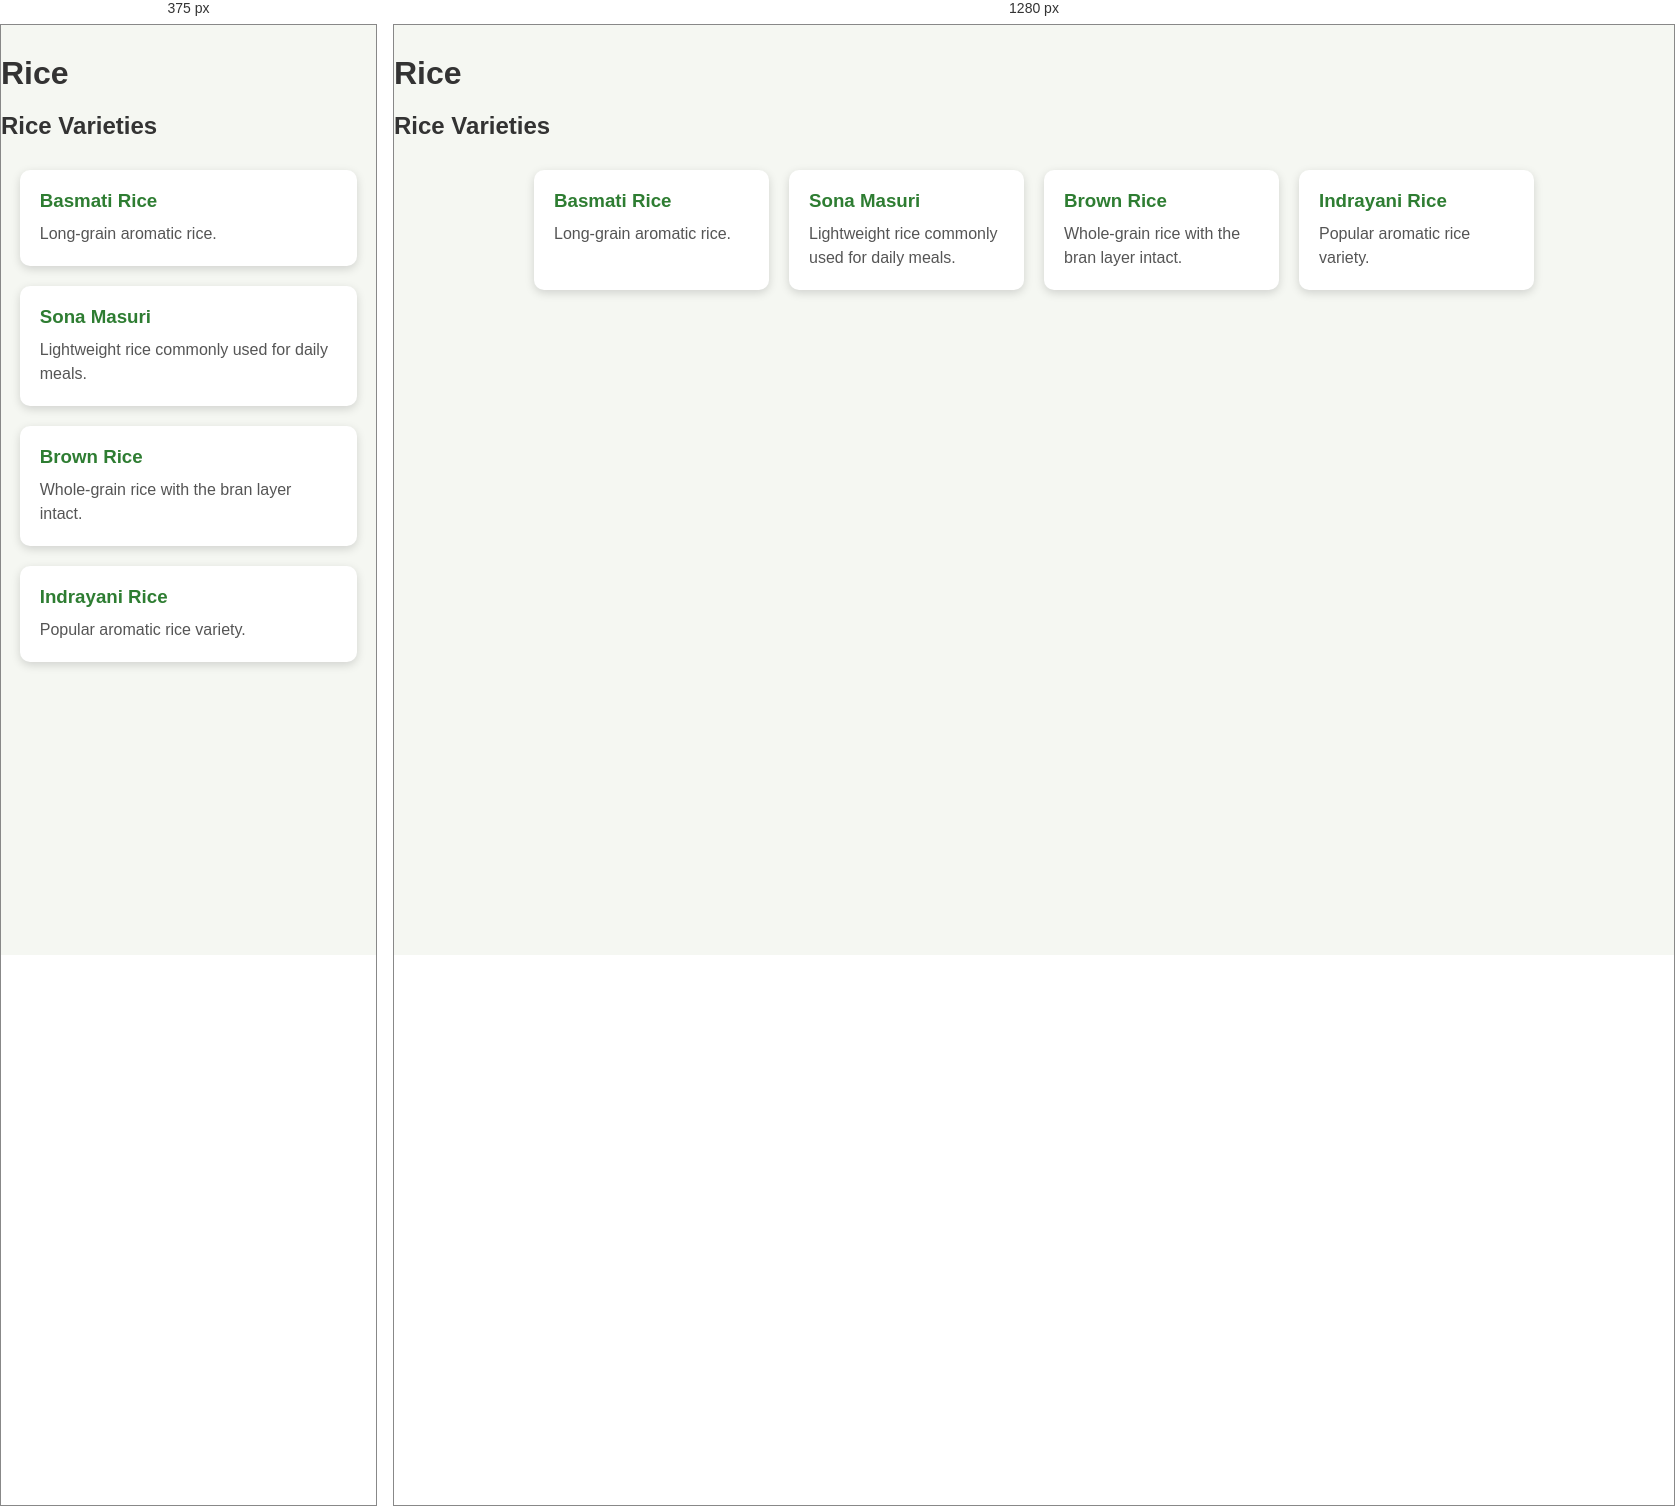
Rendered at 375 px and 1280 px, left to right.

<!-- file: rice.html -->
<!DOCTYPE html>
<html>
<head>
    <title>Rice</title>
    <link rel="stylesheet" href="style.css">
</head>

<body>

    <h1>Rice</h1>

    <h2>Rice Varieties</h2>

    <div class="grain-varieties">

        <div class="variety-card">
            <h3>Basmati Rice</h3>
            <p>Long-grain aromatic rice.</p>
        </div>

        <div class="variety-card">
            <h3>Sona Masuri</h3>
            <p>Lightweight rice commonly used for daily meals.</p>
        </div>

        <div class="variety-card">
            <h3>Brown Rice</h3>
            <p>Whole-grain rice with the bran layer intact.</p>
        </div>

        <div class="variety-card">
            <h3>Indrayani Rice</h3>
            <p>Popular aromatic rice variety.</p>
        </div>

    </div>

</body>
</html>

/* @media block from style.css */
@media (max-width: 768px) {

    header {
        padding: 18px 20px;
        flex-direction: column;
        gap: 15px;
        text-align: center;
    }

    nav {
        flex-wrap: wrap;
        justify-content: center;
        gap: 12px;
    }

    nav a {
        font-size: 14px;
    }

    .hero {
        padding: 60px 15px;
    }

    .hero h2 {
        font-size: 30px;
    }

    .grain-container,
    .container {
        flex-direction: column;
        align-items: center;
    }

    .grain-card {
        width: min(90%, 320px);
    }

}